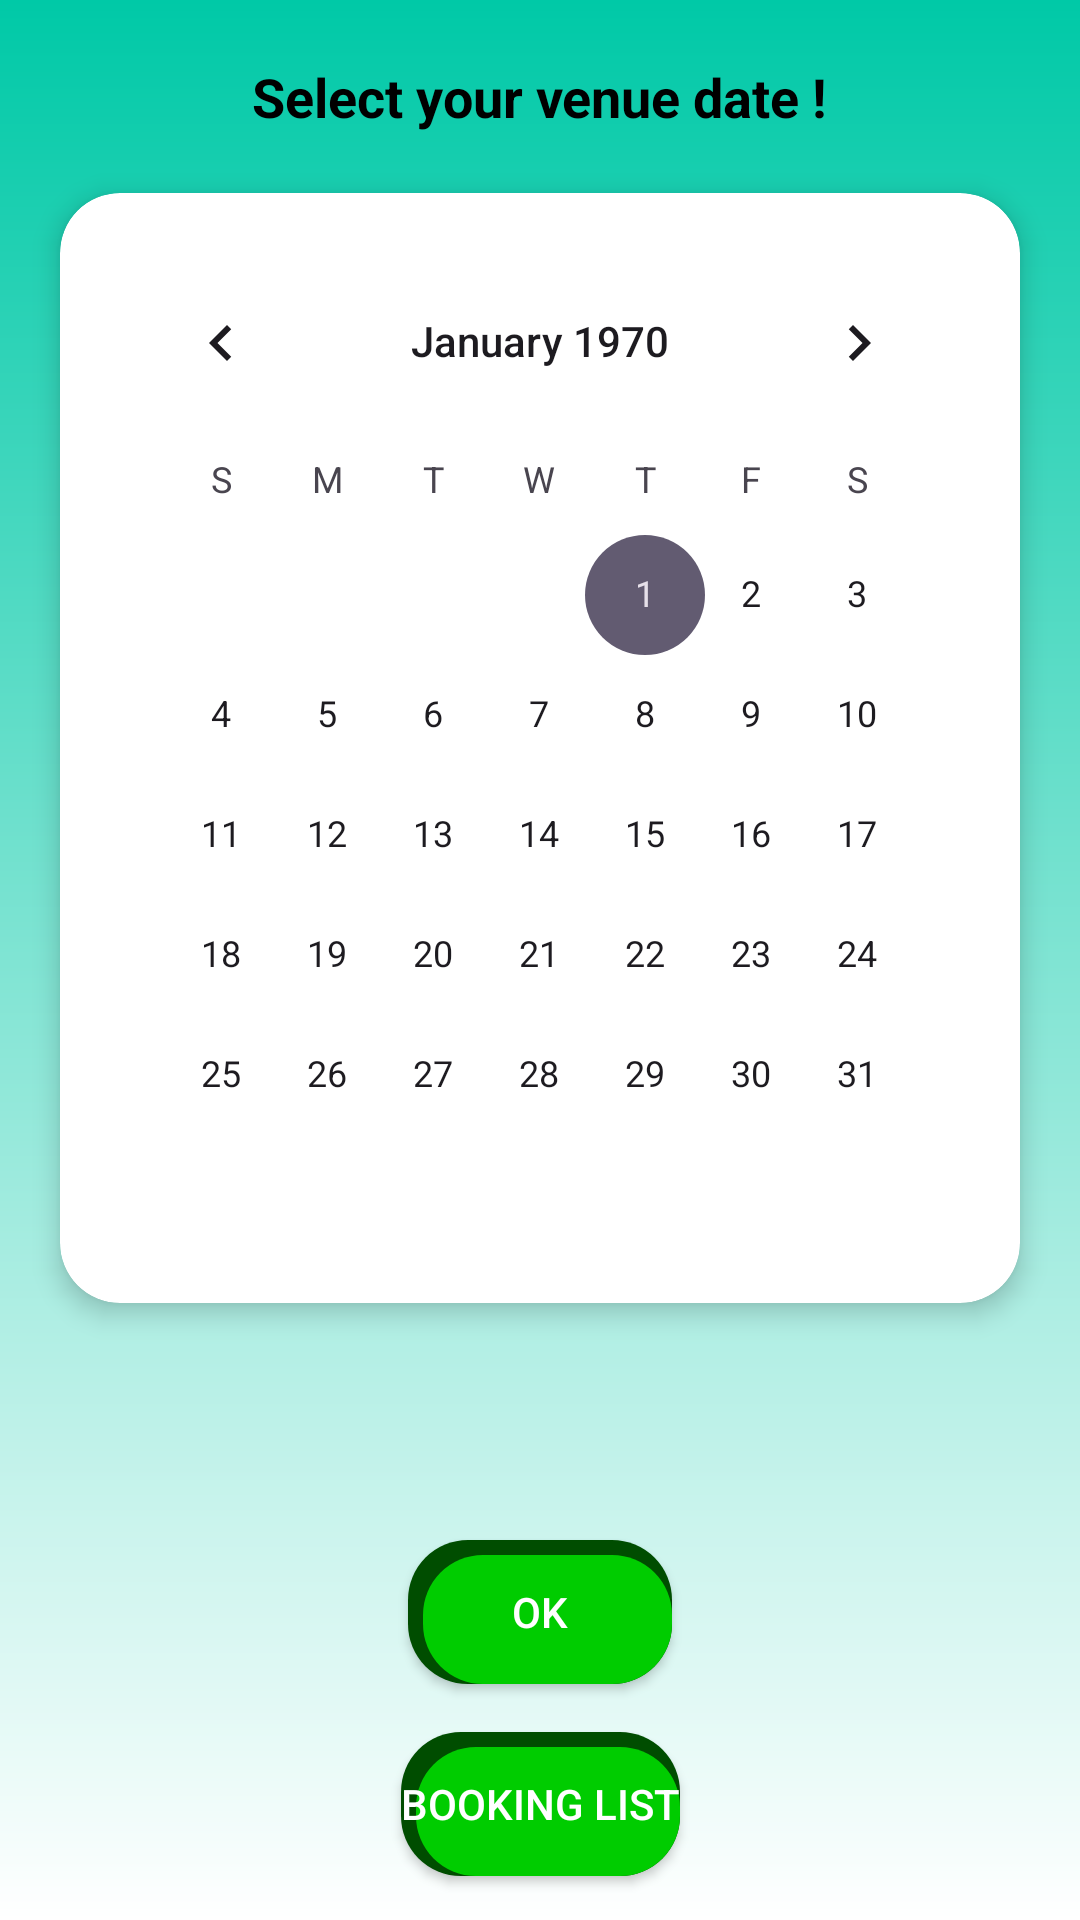

The Android layout XML behind this screen, and the referenced resources:
<!-- AndroidManifest.xml: application theme Theme.TableBooking -->
<!-- res/layout/activity_main4.xml -->
<?xml version="1.0" encoding="utf-8"?>
<androidx.constraintlayout.widget.ConstraintLayout
    xmlns:android="http://schemas.android.com/apk/res/android"
    xmlns:app="http://schemas.android.com/apk/res-auto"
    android:layout_width="match_parent"
    android:layout_height="match_parent"
    android:background="@drawable/style_green_gradient">

    <TextView
        android:id="@+id/titleText"
        android:layout_width="wrap_content"
        android:layout_height="wrap_content"
        android:text="Select your venue date !"
        android:textSize="18sp"
        android:textStyle="bold"
        android:textColor="@android:color/black"
        android:paddingTop="20dp"
        app:layout_constraintTop_toTopOf="parent"
        app:layout_constraintStart_toStartOf="parent"
        app:layout_constraintEnd_toEndOf="parent" />

    <androidx.cardview.widget.CardView
        android:id="@+id/calendarCard"
        android:layout_width="0dp"
        android:layout_height="wrap_content"
        android:layout_margin="20dp"
        app:cardCornerRadius="20dp"
        app:cardElevation="5dp"
        android:background="@android:color/white"
        app:layout_constraintTop_toBottomOf="@id/titleText"
        app:layout_constraintStart_toStartOf="parent"
        app:layout_constraintEnd_toEndOf="parent">

        <LinearLayout
            android:layout_width="match_parent"
            android:layout_height="wrap_content"
            android:orientation="vertical"
            android:padding="16dp">

            <CalendarView
                android:id="@+id/calendarView"
                android:layout_width="match_parent"
                android:layout_height="wrap_content"
                android:background="@android:color/white" />

        </LinearLayout>

    </androidx.cardview.widget.CardView>

    
    <androidx.appcompat.widget.AppCompatButton
        android:id="@+id/okButton"
        android:layout_width="wrap_content"
        android:layout_height="wrap_content"
        android:background="@drawable/button_3d"
        android:text="OK"
        android:textColor="@android:color/white"
        app:layout_constraintBottom_toBottomOf="parent"
        app:layout_constraintEnd_toEndOf="parent"
        app:layout_constraintStart_toStartOf="parent"
        app:layout_constraintTop_toBottomOf="@id/calendarCard"
        app:layout_goneMarginTop="100dp" />

    
    <androidx.appcompat.widget.AppCompatButton
        android:id="@+id/bookingListButton"
        android:layout_width="wrap_content"
        android:layout_height="wrap_content"
        android:background="@drawable/button_3d"
        android:text="Booking List"
        android:textColor="@android:color/white"
        app:layout_constraintEnd_toEndOf="parent"
        app:layout_constraintStart_toStartOf="parent"
        app:layout_constraintTop_toBottomOf="@id/okButton"
        android:layout_marginTop="16dp" />

</androidx.constraintlayout.widget.ConstraintLayout>
<!-- resources referenced by this layout -->
<resources>
  <!-- drawable button_3d (drawable) -->
  <?xml version="1.0" encoding="utf-8"?>
  <layer-list xmlns:android="http://schemas.android.com/apk/res/android">
  
      
      <item>
          <shape android:shape="rectangle">
              <corners android:radius="20dp" />
              <solid android:color="#004d00" /> 
          </shape>
      </item>
  
      
      <item android:top="5dp" android:left="5dp">
          <shape android:shape="rectangle">
              <corners android:radius="20dp" />
              <solid android:color="#00cc00" /> 
          </shape>
      </item>
  </layer-list>
  <!-- drawable style_green_gradient (drawable) -->
  <?xml version="1.0" encoding="utf-8"?>
  <layer-list xmlns:android="http://schemas.android.com/apk/res/android">
  
      
      <item>
          <shape android:shape="rectangle">
              <gradient
                  android:angle="270"
                  android:startColor="#00C9A7"
                  android:endColor="#FFFFFF"
                  android:type="linear"/>
          </shape>
      </item>
  
  </layer-list>
  <style name="Theme.TableBooking" parent="Base.Theme.TableBooking" />
  <style name="Base.Theme.TableBooking" parent="Theme.Material3.DayNight.NoActionBar">
          
          
      </style>
</resources>
